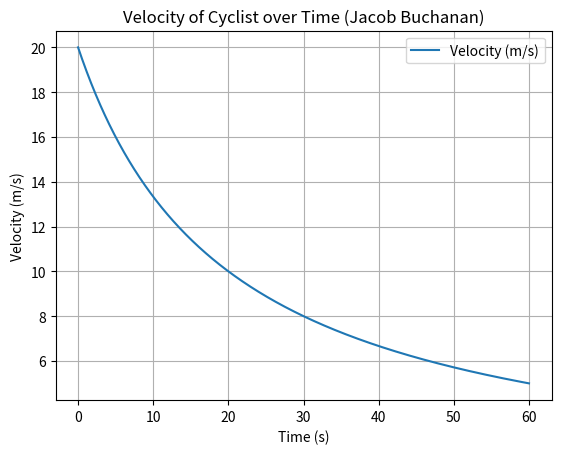

Here is the Python script that generated this plot:
import matplotlib.pyplot as plt
import numpy as np

# Quadratic drag horizontal motion
# Plot velocity over time

# Define velocity


def velocity(t, c=0.2, m=80, v0=20):
    """
    Calculate velocity of cyclist under ONLY quadratic drag
    v(t) = v0 / (1 + c*v0*t/m)
    :param t: time (s)
    :param c: drag constant (kg/m)
    :param m: mass (kg)
    :param v0: initial speed (m/s)
    :return: velocity (m/s)
    """
    # Calculate time constant
    tau = m / (c * v0)
    # Calculate and return velocity
    vt = v0 / (1 + (t / tau))
    return vt


if __name__ == '__main__':
    # Set range of t
    time = np.linspace(0, 60, 1000)
    v = velocity(time)
    # Begin plotting
    fig = plt.figure(dpi=1200)
    plt.plot(time, v, label='Velocity (m/s)')
    plt.xlabel("Time (s)")
    plt.ylabel("Velocity (m/s)")
    plt.title("Velocity of Cyclist over Time (Jacob Buchanan)")
    plt.grid()
    plt.legend()
    plt.savefig("2d.png")
